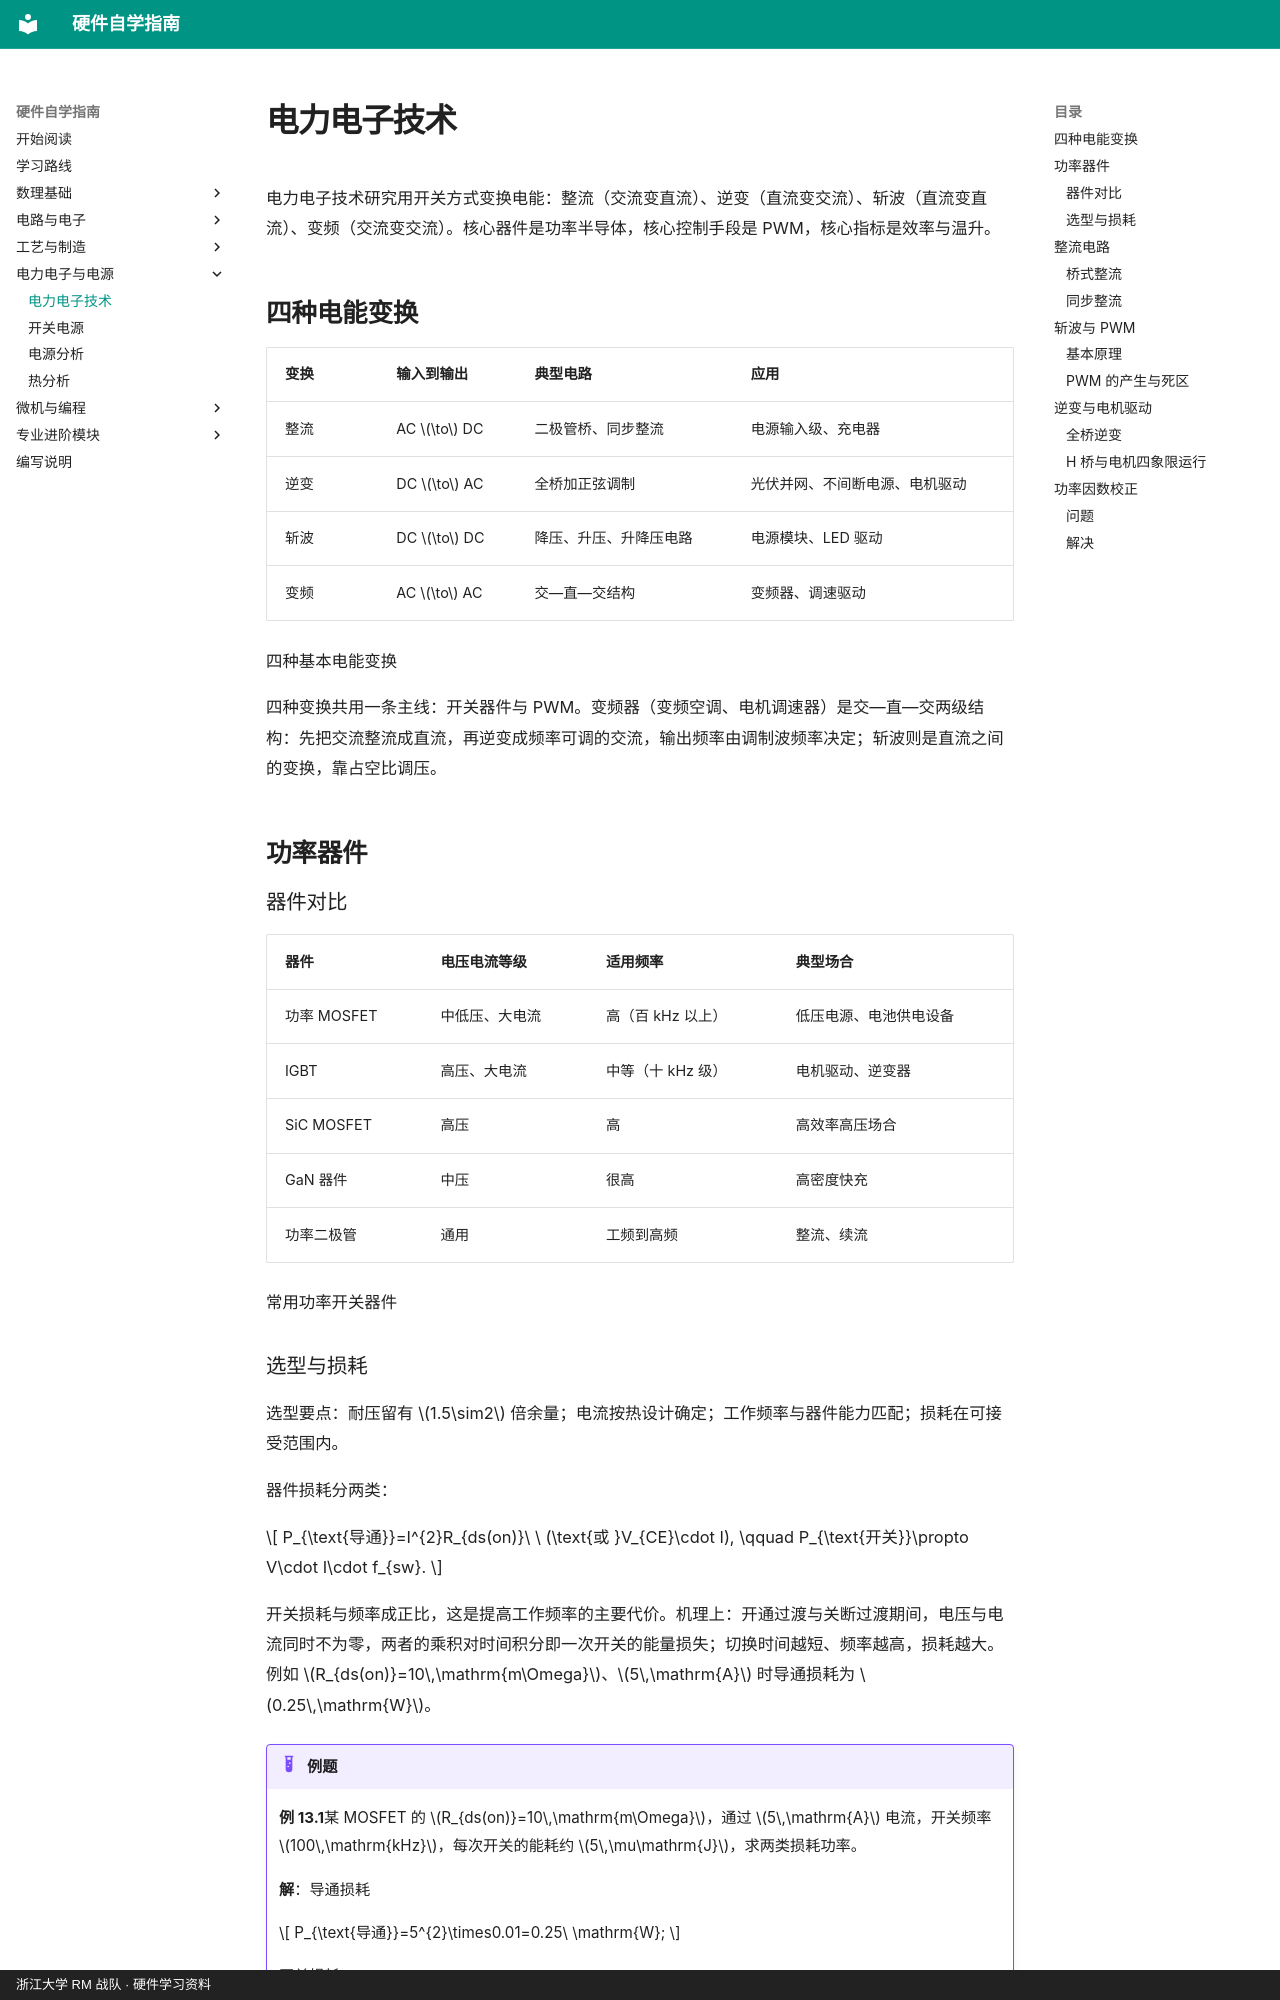

repository: yangl0610/hardware-self-learning · page: chapters/ch13/index.html · generator: mkdocs · copyright: 浙江大学 RM 战队 · 硬件学习资料

# 电力电子技术

电力电子技术研究用开关方式变换电能：整流（交流变直流）、逆变（直流变交流）、斩波（直流变直流）、变频（交流变交流）。核心器件是功率半导体，核心控制手段是 PWM，核心指标是效率与温升。

## 四种电能变换

| 变换 | 输入到输出  | 典型电路               | 应用                           |
|:-----|:------------|:-----------------------|:-------------------------------|
| 整流 | AC $\to$ DC | 二极管桥、同步整流     | 电源输入级、充电器             |
| 逆变 | DC $\to$ AC | 全桥加正弦调制         | 光伏并网、不间断电源、电机驱动 |
| 斩波 | DC $\to$ DC | 降压、升压、升降压电路 | 电源模块、LED 驱动             |
| 变频 | AC $\to$ AC | 交—直—交结构           | 变频器、调速驱动               |

四种基本电能变换

四种变换共用一条主线：开关器件与 PWM。变频器（变频空调、电机调速器）是交—直—交两级结构：先把交流整流成直流，再逆变成频率可调的交流，输出频率由调制波频率决定；斩波则是直流之间的变换，靠占空比调压。

## 功率器件

### 器件对比

| 器件        | 电压电流等级   | 适用频率          | 典型场合               |
|:------------|:---------------|:------------------|:-----------------------|
| 功率 MOSFET | 中低压、大电流 | 高（百 kHz 以上） | 低压电源、电池供电设备 |
| IGBT        | 高压、大电流   | 中等（十 kHz 级） | 电机驱动、逆变器       |
| SiC MOSFET  | 高压           | 高                | 高效率高压场合         |
| GaN 器件    | 中压           | 很高              | 高密度快充             |
| 功率二极管  | 通用           | 工频到高频        | 整流、续流             |

常用功率开关器件
